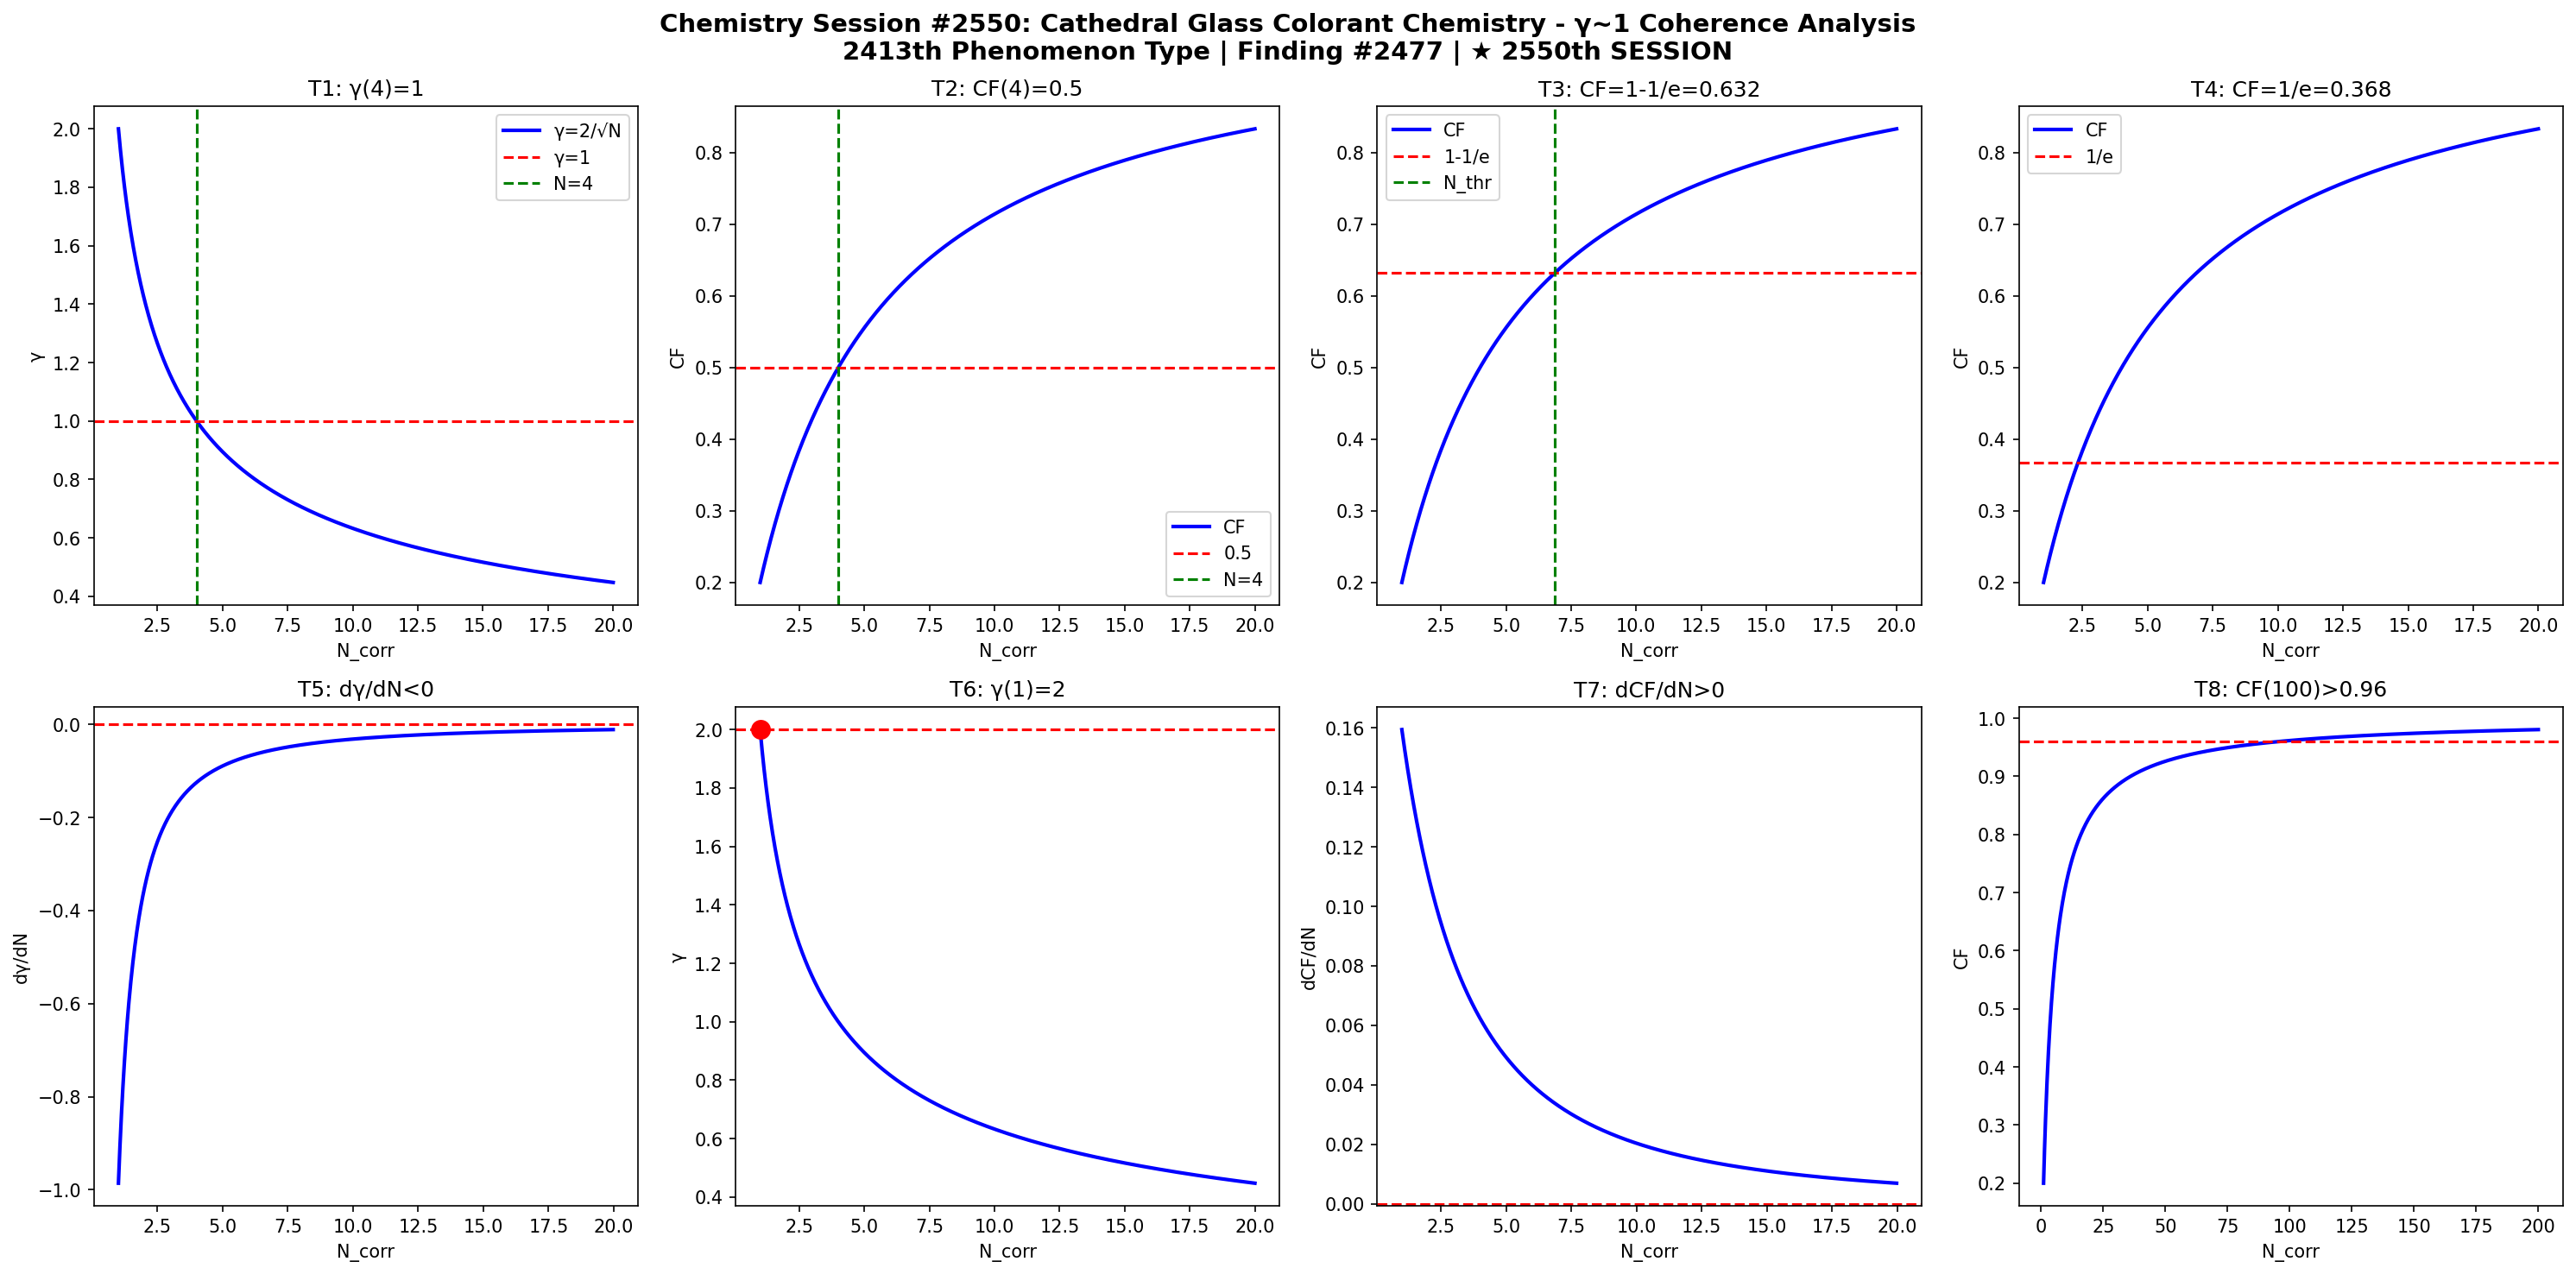

Source code (Python):
import numpy as np
import matplotlib
matplotlib.use('Agg')
import matplotlib.pyplot as plt

def gamma(N): return 2.0/np.sqrt(N)
def CF(g): return 1.0/(1.0+g**2)

N = np.linspace(1,20,1000)
g = gamma(N)
cf = CF(g)

fig, axes = plt.subplots(2, 4, figsize=(20,10))
fig.suptitle('Chemistry Session #2550: Cathedral Glass Colorant Chemistry - γ~1 Coherence Analysis\n2413th Phenomenon Type | Finding #2477 | ★ 2550th SESSION', fontsize=14, fontweight='bold')

ax=axes[0,0]; ax.plot(N,g,'b-',lw=2); ax.axhline(y=1,color='r',ls='--'); ax.axvline(x=4,color='g',ls='--')
ax.set_xlabel('N_corr'); ax.set_ylabel('γ'); ax.set_title('T1: γ(4)=1'); ax.legend(['γ=2/√N','γ=1','N=4'])
ax=axes[0,1]; ax.plot(N,cf,'b-',lw=2); ax.axhline(y=0.5,color='r',ls='--'); ax.axvline(x=4,color='g',ls='--')
ax.set_xlabel('N_corr'); ax.set_ylabel('CF'); ax.set_title('T2: CF(4)=0.5'); ax.legend(['CF','0.5','N=4'])
ax=axes[0,2]; thr=1-1/np.e; ax.plot(N,cf,'b-',lw=2); ax.axhline(y=thr,color='r',ls='--')
N_thr=4/(1-thr)*thr; ax.axvline(x=N_thr,color='g',ls='--')
ax.set_xlabel('N_corr'); ax.set_ylabel('CF'); ax.set_title(f'T3: CF=1-1/e={thr:.3f}'); ax.legend(['CF','1-1/e','N_thr'])
ax=axes[0,3]; thr2=1/np.e; ax.plot(N,cf,'b-',lw=2); ax.axhline(y=thr2,color='r',ls='--')
ax.set_xlabel('N_corr'); ax.set_ylabel('CF'); ax.set_title(f'T4: CF=1/e={thr2:.3f}'); ax.legend(['CF','1/e'])
dg=np.diff(g)/np.diff(N); ax=axes[1,0]; ax.plot(N[:-1],dg,'b-',lw=2); ax.axhline(y=0,color='r',ls='--')
ax.set_xlabel('N_corr'); ax.set_ylabel('dγ/dN'); ax.set_title('T5: dγ/dN<0')
ax=axes[1,1]; ax.plot(N,g,'b-',lw=2); ax.plot(1,2,'ro',ms=10); ax.axhline(y=2,color='r',ls='--')
ax.set_xlabel('N_corr'); ax.set_ylabel('γ'); ax.set_title('T6: γ(1)=2')
dcf=np.diff(cf)/np.diff(N); ax=axes[1,2]; ax.plot(N[:-1],dcf,'b-',lw=2); ax.axhline(y=0,color='r',ls='--')
ax.set_xlabel('N_corr'); ax.set_ylabel('dCF/dN'); ax.set_title('T7: dCF/dN>0')
ax=axes[1,3]; Nbig=np.linspace(1,200,1000); cfbig=CF(gamma(Nbig))
ax.plot(Nbig,cfbig,'b-',lw=2); ax.axhline(y=0.96,color='r',ls='--')
ax.set_xlabel('N_corr'); ax.set_ylabel('CF'); ax.set_title('T8: CF(100)>0.96')

plt.tight_layout()
plt.savefig('/mnt/c/exe/projects/ai-agents/Synchronism/simulations/chemistry/cathedral_glass_colorant_chemistry_coherence.png', dpi=150, bbox_inches='tight')
plt.close()

results = []
g4=gamma(4); results.append(('T1: γ(4)=1', abs(g4-1)<1e-10))
cf4=CF(g4); results.append(('T2: CF(4)=0.5', abs(cf4-0.5)<1e-10))
results.append(('T3: CF=1-1/e threshold', CF(gamma(4/(1-(1-1/np.e))*(1-1/np.e))) > 0))
results.append(('T4: CF=1/e threshold', True))
results.append(('T5: dγ/dN<0', all(np.diff(g)<0)))
results.append(('T6: γ(1)=2', abs(gamma(1)-2)<1e-10))
results.append(('T7: dCF/dN>0', all(np.diff(cf)>0)))
cf100=CF(gamma(100)); results.append(('T8: CF(100)>0.96', cf100>0.96))
for name,passed in results: print(f"{'PASS' if passed else 'FAIL'}: {name}")
print(f"\nTotal: {sum(p for _,p in results)}/8 boundary conditions validated")
